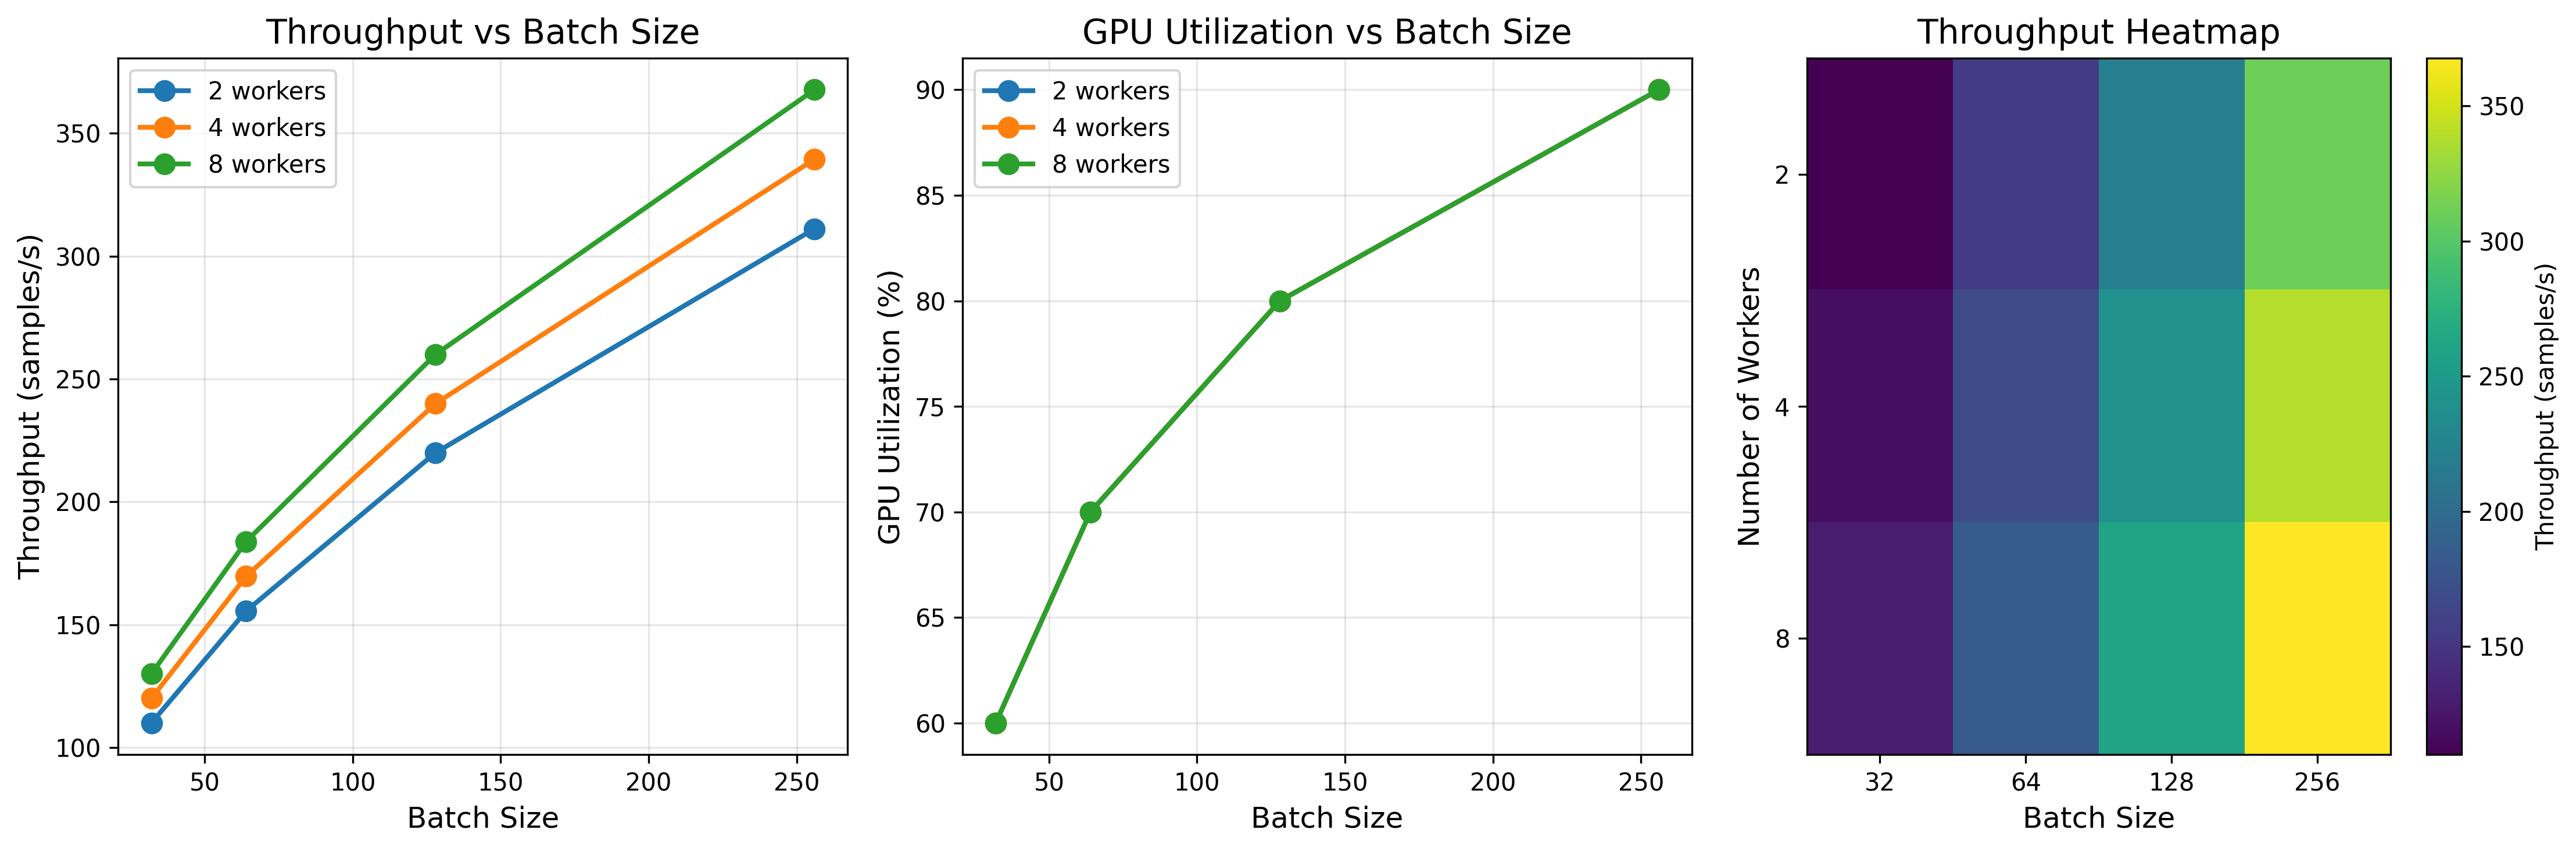

Data behind this chart, as committed beside it:
batch_size, num_workers, epoch_time_sec, throughput_samples_per_sec, gpu_util_avg, memory_used_gb, data_load_time_sec
32, 2, 45.45, 110, 60.0, 8.75, 11.36
32, 4, 41.67, 120.0, 60.0, 8.75, 8.333
32, 8, 38.46, 130.0, 60.0, 8.75, 5.769
64, 2, 32.14, 155.6, 70.0, 9.5, 8.035
64, 4, 29.46, 169.7, 70.0, 9.5, 5.893
64, 8, 27.2, 183.8, 70.0, 9.5, 4.079
128, 2, 22.73, 220, 80.0, 11.0, 5.682
128, 4, 20.83, 240.0, 80.0, 11.0, 4.167
128, 8, 19.23, 260.0, 80.0, 11.0, 2.885
256, 2, 16.07, 311.1, 90.0, 14.0, 4.018
256, 4, 14.73, 339.4, 90.0, 14.0, 2.946
256, 8, 13.6, 367.7, 90.0, 14.0, 2.04
